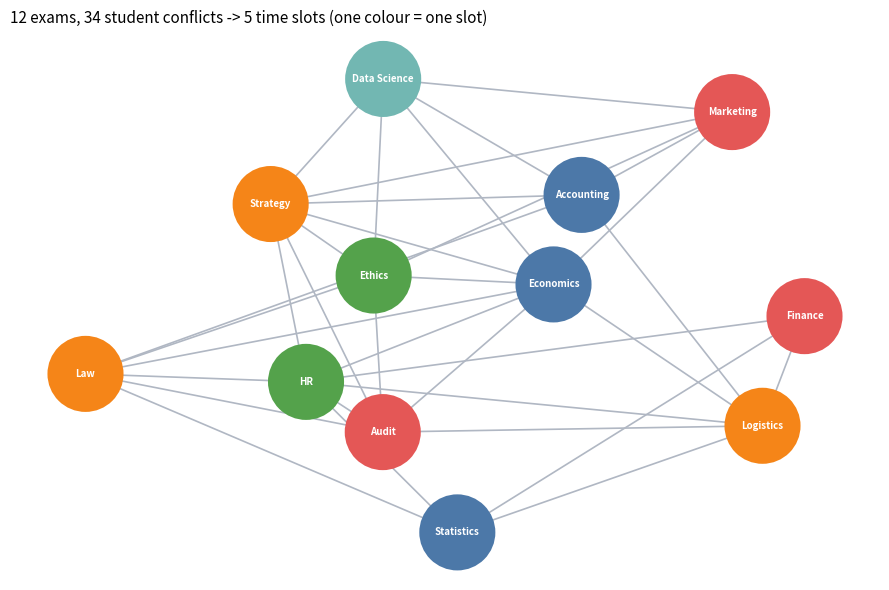

Python code for this plot: (Note: this script raises an exception after producing the figure.)
"""Self-contained demo: colour the conflict graph of a synthetic exam session and draw it.

    pip install networkx matplotlib
    python demo.py
"""
import random

import matplotlib.pyplot as plt
import networkx as nx

random.seed(7)
SUBJECTS = ["Accounting", "Finance", "Marketing", "Statistics", "Law", "Strategy",
            "Economics", "Logistics", "HR", "Ethics", "Data Science", "Audit"]
students = {s: set(random.sample(range(160), random.randint(8, 14))) for s in SUBJECTS}

# Two exams conflict when at least one student sits both.
G = nx.Graph()
G.add_nodes_from(SUBJECTS)
for i, a in enumerate(SUBJECTS):
    for b in SUBJECTS[i + 1:]:
        if students[a] & students[b]:
            G.add_edge(a, b)

colouring = nx.coloring.greedy_color(G, strategy="largest_first")
n_slots = max(colouring.values()) + 1
assert all(colouring[u] != colouring[v] for u, v in G.edges), "two conflicting exams share a slot"
print(f"{G.number_of_nodes()} exams, {G.number_of_edges()} conflicts -> {n_slots} parallel time slots")

palette = ["#4C78A8", "#F58518", "#54A24B", "#E45756", "#72B7B2", "#B279A2"]
fig, ax = plt.subplots(figsize=(9, 6))
pos = nx.spring_layout(G, seed=3, k=1.3)
nx.draw_networkx_edges(G, pos, ax=ax, edge_color="#B0B7C3", width=1.2)
nx.draw_networkx_nodes(G, pos, ax=ax, node_size=3000, linewidths=0,
                       node_color=[palette[colouring[n] % len(palette)] for n in G])
nx.draw_networkx_labels(G, pos, ax=ax, font_size=7, font_color="white", font_weight="bold")
ax.set_title(f"{len(G)} exams, {G.number_of_edges()} student conflicts -> {n_slots} time slots (one colour = one slot)",
             fontsize=11, loc="left")
ax.axis("off")
fig.tight_layout()
fig.savefig("assets/conflict_graph.png", dpi=160)
